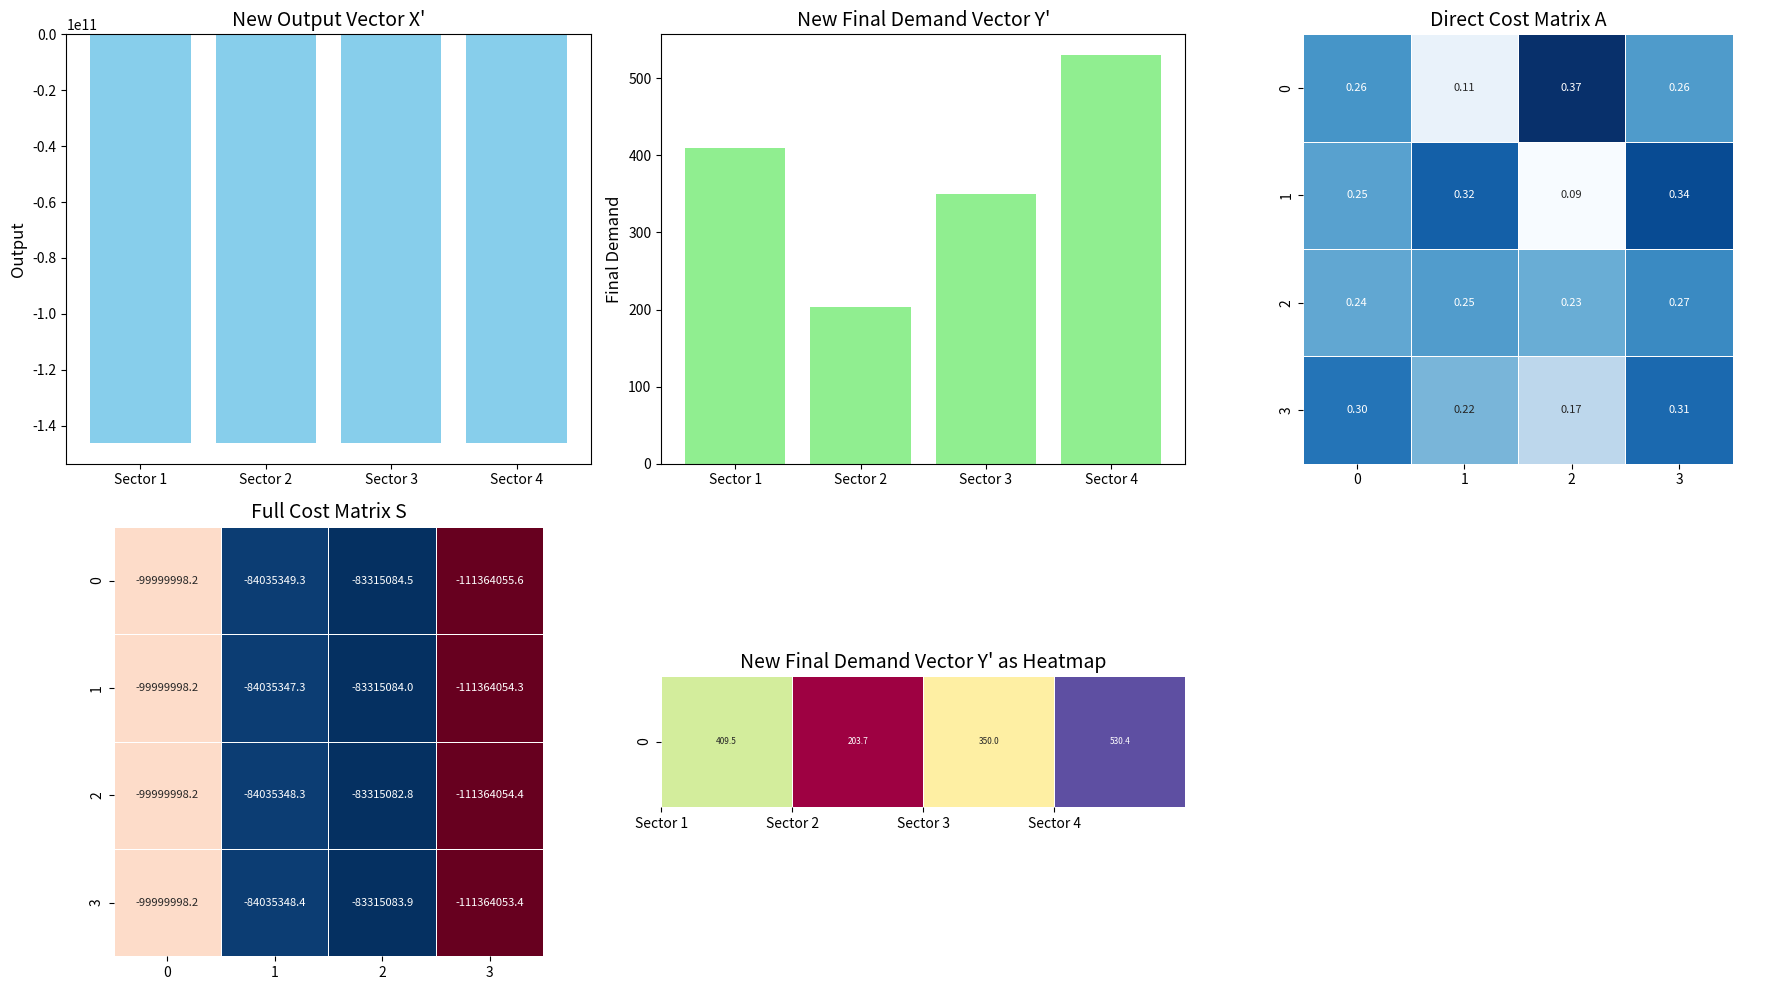

Recreate this plot in Python.
import numpy as np
import matplotlib.pyplot as plt
import seaborn as sns

# Set print options for NumPy arrays to show full precision and suppress scientific notation
np.set_printoptions(precision=10, suppress=True)

# 1. Define the input data
# Original Gross Output X for each industry
X = np.array([-8276470.32195478, -8276513.38925999, -8276528.46492746, -8276473.69173201])

# Final demand vector Y (from your data)
Y = np.array([390, 210, 350, 520])

# Percentage changes for output (gamma) based on your provided data:
gamma = np.array([5, -3, 0, 2])  # Example percentage changes for each industry

# 2. Calculate the new final demand vector Y' based on percentage changes
Y_new = Y * (1 + gamma / 100)

# 3. Total output for each sector (sum of rows in X)
total_output = np.sum(X)

# 4. Direct Cost Matrix A (assumed to be the same for simplicity)
A = np.array([
    [0.26174497, 0.11409396, 0.36912752, 0.25503356],
    [0.24705882, 0.31764706, 0.09411765, 0.34117647],
    [0.23972603, 0.25342466, 0.23287671, 0.2739726],
    [0.29714286, 0.22285714, 0.17142857, 0.30857143]
])

# 5. Calculate the Full Cost Matrix S
I = np.eye(A.shape[0])  # Identity matrix of the same size as A
S = np.linalg.inv(I - A)  # Full cost matrix

# 6. Calculate the new output vector X' based on the changes in Y
X_new = S @ Y_new

# Print the calculated data without scientific notation
print("New Output Vector X':", np.array2string(X_new, formatter={'float_kind': lambda x: f'{x:.10f}'}))
print("Total Output:", total_output)
print("Direct Cost Matrix A:\n", np.array2string(A, formatter={'float_kind': lambda x: f'{x:.10f}'}))
print("Full Cost Matrix S:\n", np.array2string(S, formatter={'float_kind': lambda x: f'{x:.10f}'}))
print("New Final Demand Vector Y':\n", np.array2string(Y_new, formatter={'float_kind': lambda x: f'{x:.10f}'}))

# Plotting results
fig, axs = plt.subplots(2, 3, figsize=(18, 10))

# Plot 1: New Output Vector X'
axs[0, 0].bar(range(len(X_new)), X_new, color='skyblue')
axs[0, 0].set_title('New Output Vector X\'', fontsize=14)
axs[0, 0].set_ylabel('Output', fontsize=12)
axs[0, 0].set_xticks(range(len(X_new)))
axs[0, 0].set_xticklabels([f"Sector {i + 1}" for i in range(len(X_new))], fontsize=10)

# Plot 2: New Final Demand Vector Y'
axs[0, 1].bar(range(len(Y_new)), Y_new, color='lightgreen')
axs[0, 1].set_title('New Final Demand Vector Y\'', fontsize=14)
axs[0, 1].set_ylabel('Final Demand', fontsize=12)
axs[0, 1].set_xticks(range(len(Y_new)))
axs[0, 1].set_xticklabels([f"Sector {i + 1}" for i in range(len(Y_new))], fontsize=10)

# Plot 3: Direct Cost Matrix A
sns.heatmap(A, ax=axs[0, 2], annot=True, cmap="Blues", cbar=False, square=True, linewidths=0.5, fmt='.2f', annot_kws={"size": 8})
axs[0, 2].set_title('Direct Cost Matrix A', fontsize=14)
axs[0, 2].set_facecolor('#E6F2FF')

# Plot 4: Full Cost Matrix S
sns.heatmap(S, ax=axs[1, 0], annot=True, cmap="RdBu", cbar=False, square=True, linewidths=0.5, fmt='.1f', annot_kws={"size": 8})
axs[1, 0].set_title('Full Cost Matrix S', fontsize=14)
axs[1, 0].set_facecolor('#E6F2FF')

# Optional Plot 5: Y' values as a heatmap
sns.heatmap(Y_new.reshape(1, -1), ax=axs[1, 1], annot=True, cmap="Spectral", cbar=False, square=True, linewidths=0.5, fmt='.1f', annot_kws={"size": 6})
axs[1, 1].set_title('New Final Demand Vector Y\' as Heatmap', fontsize=14)
axs[1, 1].set_xticks(range(len(Y_new)))
axs[1, 1].set_xticklabels([f"Sector {i + 1}" for i in range(len(Y_new))], fontsize=10)

# Hide the last subplot
axs[1, 2].axis('off')

plt.tight_layout()
plt.show()
